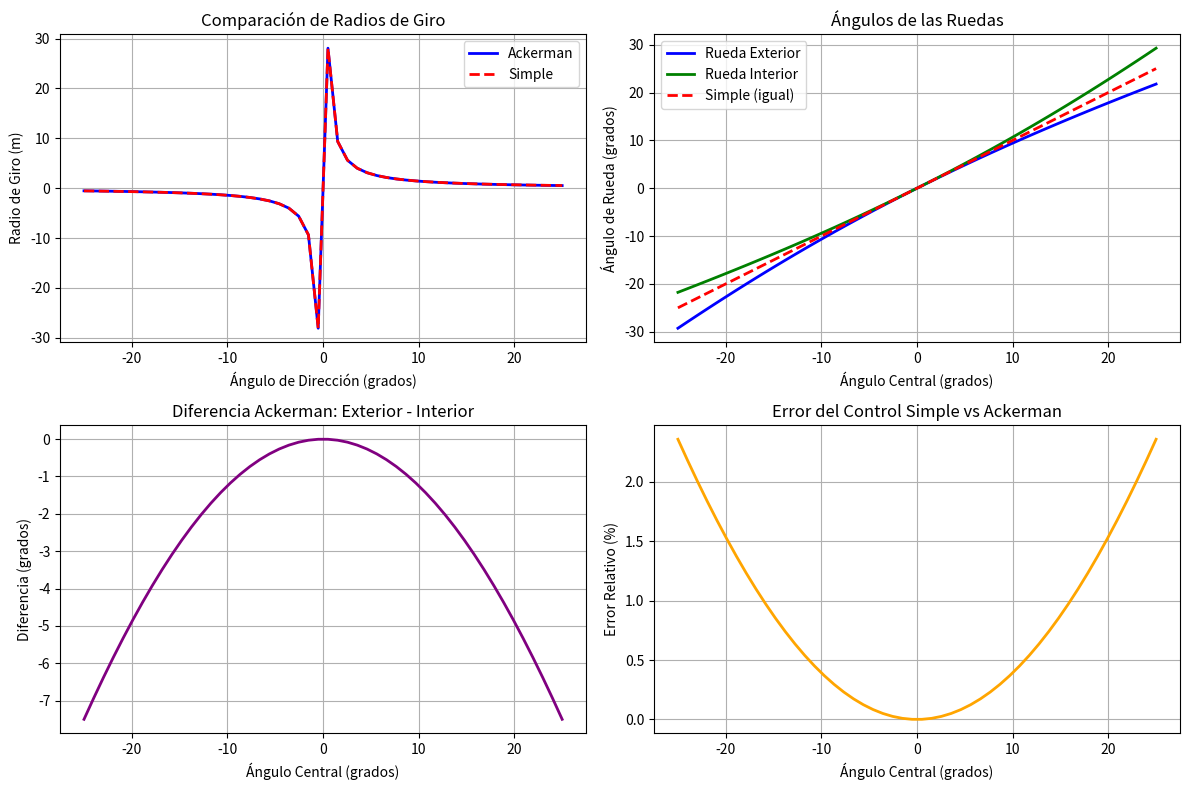

This chart was generated by the following Python code:
# -*- coding: utf-8 -*-
"""
Comparación: Ackerman vs Control Simple de Dirección

Este archivo demuestra las diferencias entre diferentes aproximaciones
de control de dirección para vehículos autónomos.
"""

import numpy as np
import matplotlib.pyplot as plt

class AckermanComparison:
    def __init__(self):
        # Parámetros del vehículo
        self.wheelbase = 0.25  # Distancia entre ejes (m)
        self.track_width = 0.18  # Ancho de vía (m)
        self.max_steering_angle = np.radians(30)

    def ackerman_steering(self, steering_angle_center):
        """
        Geometría de Ackerman tradicional
        Retorna ángulos diferentes para ruedas izquierda y derecha
        """
        steering_angle_center = np.clip(steering_angle_center,
                                      -self.max_steering_angle,
                                      self.max_steering_angle)

        if abs(steering_angle_center) < 1e-6:
            return 0, 0  # Recto

        # Ackerman: ruedas giran a ángulos diferentes
        tan_outer = self.wheelbase / (self.wheelbase / np.tan(steering_angle_center) + self.track_width/2)
        steering_angle_outer = np.arctan(tan_outer)

        tan_inner = self.wheelbase / (self.wheelbase / np.tan(steering_angle_center) - self.track_width/2)
        steering_angle_inner = np.arctan(tan_inner)

        return steering_angle_outer, steering_angle_inner

    def simple_steering(self, steering_angle):
        """
        Control simple: ambas ruedas giran al mismo ángulo
        """
        steering_angle = np.clip(steering_angle, -self.max_steering_angle, self.max_steering_angle)
        return steering_angle, steering_angle  # Ambas ruedas igual

    def compare_turning_radii(self, steering_angle):
        """
        Compara radios de giro entre Ackerman y simple
        """
        # Ackerman
        outer, inner = self.ackerman_steering(steering_angle)
        ackerman_radius = self.wheelbase / np.tan((outer + inner) / 2)  # Radio promedio

        # Simple
        simple_radius = self.wheelbase / np.tan(steering_angle)

        return ackerman_radius, simple_radius

    def plot_comparison(self):
        """
        Grafica la comparación entre Ackerman y control simple
        """
        angles = np.linspace(-np.radians(25), np.radians(25), 50)

        ackerman_radii = []
        simple_radii = []
        ackerman_outer = []
        ackerman_inner = []
        simple_angles = []

        for angle in angles:
            # Radios
            ack_r, simple_r = self.compare_turning_radii(angle)
            ackerman_radii.append(ack_r)
            simple_radii.append(simple_r)

            # Ángulos Ackerman
            outer, inner = self.ackerman_steering(angle)
            ackerman_outer.append(np.degrees(outer))
            ackerman_inner.append(np.degrees(inner))

            # Ángulos simples
            simple_angles.append(np.degrees(angle))

        # Crear figura
        fig, ((ax1, ax2), (ax3, ax4)) = plt.subplots(2, 2, figsize=(12, 8))

        # 1. Comparación de radios de giro
        ax1.plot(np.degrees(angles), ackerman_radii, 'b-', label='Ackerman', linewidth=2)
        ax1.plot(np.degrees(angles), simple_radii, 'r--', label='Simple', linewidth=2)
        ax1.set_xlabel('Ángulo de Dirección (grados)')
        ax1.set_ylabel('Radio de Giro (m)')
        ax1.set_title('Comparación de Radios de Giro')
        ax1.legend()
        ax1.grid(True)

        # 2. Ángulos de ruedas Ackerman
        ax2.plot(np.degrees(angles), ackerman_outer, 'b-', label='Rueda Exterior', linewidth=2)
        ax2.plot(np.degrees(angles), ackerman_inner, 'g-', label='Rueda Interior', linewidth=2)
        ax2.plot(np.degrees(angles), simple_angles, 'r--', label='Simple (igual)', linewidth=2)
        ax2.set_xlabel('Ángulo Central (grados)')
        ax2.set_ylabel('Ángulo de Rueda (grados)')
        ax2.set_title('Ángulos de las Ruedas')
        ax2.legend()
        ax2.grid(True)

        # 3. Diferencia de ángulos
        angle_diff = np.array(ackerman_outer) - np.array(ackerman_inner)
        ax3.plot(np.degrees(angles), angle_diff, 'purple', linewidth=2)
        ax3.set_xlabel('Ángulo Central (grados)')
        ax3.set_ylabel('Diferencia (grados)')
        ax3.set_title('Diferencia Ackerman: Exterior - Interior')
        ax3.grid(True)

        # 4. Error relativo
        relative_error = (np.array(simple_radii) - np.array(ackerman_radii)) / np.array(ackerman_radii) * 100
        ax4.plot(np.degrees(angles), relative_error, 'orange', linewidth=2)
        ax4.set_xlabel('Ángulo Central (grados)')
        ax4.set_ylabel('Error Relativo (%)')
        ax4.set_title('Error del Control Simple vs Ackerman')
        ax4.grid(True)

        plt.tight_layout()
        plt.show()

def main():
    """
    Función principal de comparación
    """
    print("=== COMPARACIÓN: ACKERMAN vs CONTROL SIMPLE ===\n")

    comparator = AckermanComparison()

    # Ángulos de ejemplo
    test_angles = [np.radians(10), np.radians(20), np.radians(30)]

    print("Comparación de ángulos de dirección:")
    print("Ángulo Central | Ackerman (Ext, Int) | Simple (Ambas)")
    print("-" * 55)

    for angle in test_angles:
        ack_outer, ack_inner = comparator.ackerman_steering(angle)
        simple_left, simple_right = comparator.simple_steering(angle)

        print(".1f")

    print("\n" + "="*60)
    print("CONCLUSIONES:")
    print("="*60)
    print("1. ACKERMAN es ideal para:")
    print("   - Coches con dirección independiente en cada rueda")
    print("   - Alta precisión en giros")
    print("   - Vehículos de tamaño real")
    print()
    print("2. CONTROL SIMPLE es adecuado para:")
    print("   - Ruedas delanteras que giran juntas")
    print("   - Sistemas RC y prototipos")
    print("   - Cuando la precisión no es crítica")
    print()
    print("3. PARA TU SISTEMA: Usa control simple + PID")
    print("   - Tu lane detector ya tiene control proporcional")
    print("   - Ambas ruedas giran igual → control simple")
    print("   - Para parking: algoritmos específicos de maniobra")
    print()
    print("4. ALTERNATIVAS AVANZADAS:")
    print("   - Model Predictive Control (MPC)")
    print("   - Control LQR (Linear Quadratic Regulator)")
    print("   - Pure Pursuit algorithm")
    print("   - Stanley controller")

    # Mostrar gráfica si matplotlib está disponible
    try:
        comparator.plot_comparison()
    except ImportError:
        print("\nInstala matplotlib para ver las gráficas: pip install matplotlib")

if __name__ == "__main__":
    main()
